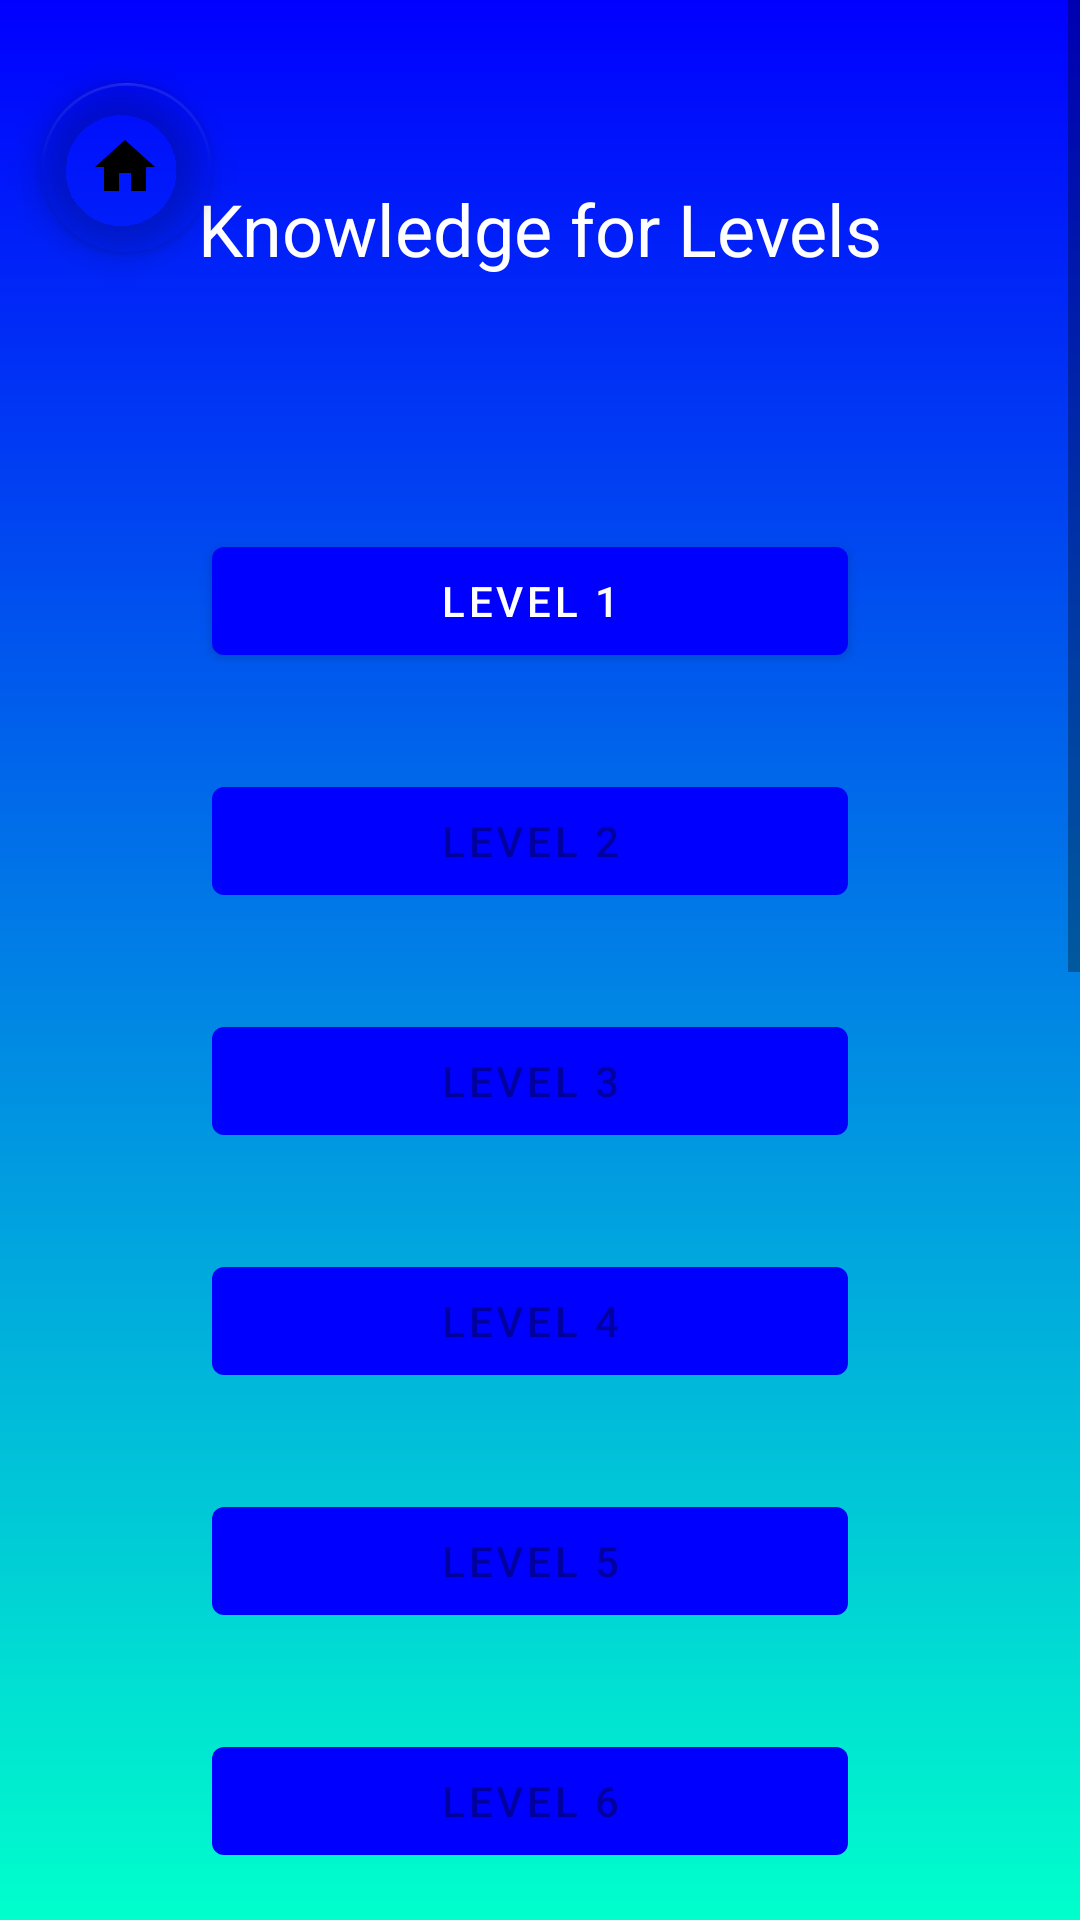

The Android layout XML behind this screen, and the referenced resources:
<!-- AndroidManifest.xml: application theme Theme.MyApplication -->
<!-- res/layout/fragment_knowledge.xml -->
<?xml version="1.0" encoding="utf-8"?>
<ScrollView xmlns:android="http://schemas.android.com/apk/res/android"
xmlns:app="http://schemas.android.com/apk/res-auto"
xmlns:tools="http://schemas.android.com/tools"
android:layout_width="match_parent"
android:layout_height="match_parent"
android:background="@drawable/background"
tools:context=".Knowledge">

<androidx.constraintlayout.widget.ConstraintLayout
    android:layout_width="match_parent"
    android:layout_height="wrap_content">

    <com.google.android.material.floatingactionbutton.FloatingActionButton
        android:id="@+id/floatingActionButton2"
        android:layout_width="59dp"
        android:layout_height="57dp"
        android:clickable="true"
        android:src="@drawable/ic_baseline_home_24"
        app:backgroundTint="#00FFFFFF"
        app:layout_constraintBottom_toBottomOf="parent"
        app:layout_constraintEnd_toEndOf="parent"
        app:layout_constraintHorizontal_bias="0.045"
        app:layout_constraintStart_toStartOf="parent"
        app:layout_constraintTop_toTopOf="parent"
        app:layout_constraintVertical_bias="0.023" />


    <Button
        android:id="@+id/button_Knowledge2"
        android:layout_width="212dp"
        android:layout_height="48dp"
        android:layout_marginTop="32dp"
        android:enabled="false"
        android:text="Level 2"
        app:backgroundTint="@color/Dark"
        app:layout_constraintEnd_toEndOf="parent"
        app:layout_constraintHorizontal_bias="0.477"
        app:layout_constraintStart_toStartOf="parent"
        app:layout_constraintTop_toBottomOf="@+id/button_Knowledge" />

    <Button
        android:id="@+id/button_Knowledge3"
        android:layout_width="212dp"
        android:layout_height="48dp"
        android:layout_marginTop="32dp"
        android:enabled="false"
        android:text="Level 3"
        app:backgroundTint="@color/Dark"
        app:layout_constraintEnd_toEndOf="parent"
        app:layout_constraintHorizontal_bias="0.477"
        app:layout_constraintStart_toStartOf="parent"
        app:layout_constraintTop_toBottomOf="@+id/button_Knowledge2" />

    <Button
        android:id="@+id/button_Knowledge4"
        android:layout_width="212dp"
        android:layout_height="48dp"
        android:layout_marginTop="32dp"

        android:enabled="false"
        android:text="Level 4"
        app:backgroundTint="@color/Dark"
        app:layout_constraintEnd_toEndOf="parent"
        app:layout_constraintHorizontal_bias="0.477"
        app:layout_constraintStart_toStartOf="parent"
        app:layout_constraintTop_toBottomOf="@+id/button_Knowledge3" />

    <Button
        android:id="@+id/button_Knowledge5"
        android:layout_width="212dp"
        android:layout_height="48dp"
        android:enabled="false"
        android:layout_marginTop="32dp"
        android:text="Level 5"
        app:backgroundTint="@color/Dark"
        app:layout_constraintEnd_toEndOf="parent"
        app:layout_constraintHorizontal_bias="0.477"
        app:layout_constraintStart_toStartOf="parent"
        app:layout_constraintTop_toBottomOf="@+id/button_Knowledge4"
        />

    <Button
        android:id="@+id/button_Knowledge6"
        android:layout_width="212dp"
        android:layout_height="48dp"
        android:enabled="false"
        android:layout_marginTop="32dp"
        android:text="Level 6"
        app:backgroundTint="@color/Dark"
        app:layout_constraintEnd_toEndOf="parent"
        app:layout_constraintHorizontal_bias="0.477"
        app:layout_constraintStart_toStartOf="parent"
        app:layout_constraintTop_toBottomOf="@+id/button_Knowledge5"
        />

    <Button
        android:id="@+id/button_Knowledge7"
        android:layout_width="212dp"
        android:layout_height="48dp"
        android:enabled="false"
        android:layout_marginTop="32dp"
        android:text="Level 7"
        app:backgroundTint="@color/Dark"
        app:layout_constraintEnd_toEndOf="parent"
        app:layout_constraintHorizontal_bias="0.477"
        app:layout_constraintStart_toStartOf="parent"
        app:layout_constraintTop_toBottomOf="@+id/button_Knowledge6"
        />

    <Button
        android:id="@+id/button_Knowledge8"
        android:layout_width="212dp"
        android:layout_height="48dp"
        android:enabled="false"
        android:layout_marginTop="32dp"
        android:text="Level 8"
        app:backgroundTint="@color/Dark"
        app:layout_constraintEnd_toEndOf="parent"
        app:layout_constraintHorizontal_bias="0.477"
        app:layout_constraintStart_toStartOf="parent"
        app:layout_constraintTop_toBottomOf="@+id/button_Knowledge7"
        />

    <Button
        android:id="@+id/button_Knowledge9"
        android:layout_width="212dp"
        android:layout_height="48dp"
        android:enabled="false"
        android:layout_marginTop="32dp"
        android:text="Level 9"
        app:backgroundTint="@color/Dark"
        app:layout_constraintEnd_toEndOf="parent"
        app:layout_constraintHorizontal_bias="0.477"
        app:layout_constraintStart_toStartOf="parent"
        app:layout_constraintTop_toBottomOf="@+id/button_Knowledge8"
        />

    <Button
        android:id="@+id/button_Knowledge10"
        android:layout_width="212dp"
        android:layout_height="48dp"
        android:enabled="false"
        android:layout_marginTop="32dp"
        android:text="Level 10"
        app:backgroundTint="@color/Dark"
        app:layout_constraintEnd_toEndOf="parent"
        app:layout_constraintHorizontal_bias="0.477"
        app:layout_constraintStart_toStartOf="parent"
        app:layout_constraintTop_toBottomOf="@+id/button_Knowledge9"
        />

    <Button
        android:id="@+id/button_Knowledge11"
        android:layout_width="212dp"
        android:layout_height="48dp"
        android:enabled="false"
        android:layout_marginTop="32dp"
        android:text="Level 11"
        app:backgroundTint="@color/Dark"
        app:layout_constraintEnd_toEndOf="parent"
        app:layout_constraintHorizontal_bias="0.477"
        app:layout_constraintStart_toStartOf="parent"
        app:layout_constraintTop_toBottomOf="@+id/button_Knowledge10"
        />

    <Button
        android:id="@+id/button_Knowledge12"
        android:layout_width="212dp"
        android:layout_height="48dp"
        android:enabled="false"
        android:layout_marginTop="32dp"
        android:text="Level 12"
        app:backgroundTint="@color/Dark"
        app:layout_constraintEnd_toEndOf="parent"
        app:layout_constraintHorizontal_bias="0.477"
        app:layout_constraintStart_toStartOf="parent"
        app:layout_constraintTop_toBottomOf="@+id/button_Knowledge11"
        />

    <Button
        android:id="@+id/button_Knowledge13"
        android:layout_width="212dp"
        android:layout_height="48dp"
        android:enabled="false"
        android:layout_marginTop="32dp"
        android:text="Level 13"
        app:backgroundTint="@color/Dark"
        app:layout_constraintEnd_toEndOf="parent"
        app:layout_constraintHorizontal_bias="0.477"
        app:layout_constraintStart_toStartOf="parent"
        app:layout_constraintTop_toBottomOf="@+id/button_Knowledge12"
        />


    <Button
        android:id="@+id/button_Knowledge14"
        android:layout_width="212dp"
        android:layout_height="48dp"
        android:enabled="false"
        android:layout_marginTop="32dp"
        android:text="Level 14"
        app:backgroundTint="@color/Dark"
        app:layout_constraintEnd_toEndOf="parent"
        app:layout_constraintHorizontal_bias="0.477"
        app:layout_constraintStart_toStartOf="parent"
        app:layout_constraintTop_toBottomOf="@+id/button_Knowledge13"
        />


    <Button
        android:id="@+id/button_Knowledge"
        android:layout_width="212dp"
        android:layout_height="48dp"
        android:layout_marginTop="84dp"

        android:text="Level 1"

        app:backgroundTint="@color/Dark"
        app:layout_constraintEnd_toEndOf="parent"
        app:layout_constraintHorizontal_bias="0.477"
        app:layout_constraintStart_toStartOf="parent"
        app:layout_constraintTop_toBottomOf="@+id/textview_first" />

    <TextView
        android:id="@+id/textview_first"
        android:layout_width="wrap_content"
        android:layout_height="wrap_content"
        android:layout_marginTop="60dp"
        android:text="Knowledge for Levels"
        android:textColor="@color/white"
        android:textSize="24sp"
        app:layout_constraintEnd_toEndOf="parent"
        app:layout_constraintStart_toStartOf="parent"
        app:layout_constraintTop_toTopOf="parent" />


</androidx.constraintlayout.widget.ConstraintLayout>

</ScrollView>
<!-- resources referenced by this layout -->
<resources>
  <color name="Dark">#0000ff</color>
  <color name="white">#FFFFFFFF</color>
  <!-- drawable background (drawable) -->
  <?xml version="1.0" encoding="utf-8"?>
  <selector xmlns:android="http://schemas.android.com/apk/res/android">
  
  
      <item>
          <shape>
  
              <gradient
                  android:startColor="@color/Light"
                  android:endColor="@color/Dark"
                  android:angle="90"
                  />
  
          </shape>
  
      </item>
  
  
      
  </selector>
  <!-- drawable ic_baseline_home_24 (drawable) -->
  <vector xmlns:android="http://schemas.android.com/apk/res/android"
      android:width="24dp"
      android:height="24dp"
      android:viewportWidth="24"
      android:viewportHeight="24"
      android:tint="?attr/colorControlNormal">
    <path
        android:fillColor="@android:color/white"
        android:pathData="M10,20v-6h4v6h5v-8h3L12,3 2,12h3v8z"/>
  </vector>
      
  <style name="Theme.MyApplication" parent="Theme.MaterialComponents.DayNight.DarkActionBar">
          
          <item name="colorPrimary">@color/purple_500</item>
          <item name="colorPrimaryVariant">@color/purple_700</item>
          <item name="colorOnPrimary">@color/white</item>
          
          <item name="colorSecondary">@color/teal_200</item>
          <item name="colorSecondaryVariant">@color/teal_700</item>
          <item name="colorOnSecondary">@color/black</item>
          
          <item name="android:statusBarColor" tools:targetApi="l">?attr/colorPrimaryVariant</item>
          
      </style>
  <color name="Light">#00ffcc</color>
  <color name="purple_500">#FF6200EE</color>
  <color name="purple_700">#FF3700B3</color>
  <color name="teal_200">#FF03DAC5</color>
  <color name="teal_700">#FF018786</color>
  <color name="black">#FF000000</color>
</resources>
